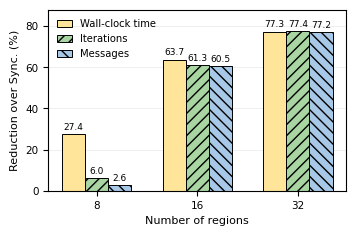

This chart was generated by the following Python code:
import numpy as np
import matplotlib.pyplot as plt
from pathlib import Path

# =========================
# Data from Table IX
# =========================
systems = np.array([8, 16, 32])

sync_time = np.array([3.72, 18.39, 63.56])
async_time = np.array([2.70, 6.67, 14.40])

sync_iter = np.array([84, 413, 1334])
async_iter = np.array([79, 160, 301])

sync_msg = np.array([588, 6195, 41354])
async_msg = np.array([573, 2450, 9449])

# =========================
# Reduction over Sync. (%)
# =========================
time_red = (1 - async_time / sync_time) * 100
iter_red = (1 - async_iter / sync_iter) * 100
msg_red = (1 - async_msg / sync_msg) * 100

metrics = {
    "Wall-clock time": time_red,
    "Iterations": iter_red,
    "Messages": msg_red,
}

# =========================
# Figure style
# =========================
plt.rcParams.update({
    "font.family": "Times New Roman",
    "font.size": 8,
    "axes.labelsize": 8,
    "xtick.labelsize": 7.5,
    "ytick.labelsize": 7.5,
    "legend.fontsize": 7.2,
    "axes.linewidth": 0.8,
    "pdf.fonttype": 42,
    "ps.fonttype": 42,
})

x = np.arange(len(systems))
width = 0.23

fig, ax = plt.subplots(figsize=(3.45, 2.25), dpi=600)

hatches = ["", "///", "\\\\\\"]
colors = ["#FFE599", "#A8D5A2", "#A8C8E8"]   # 浅黄 / 浅绿 / 浅蓝

for idx, (label, values) in enumerate(metrics.items()):
    bars = ax.bar(
        x + (idx - 1) * width,
        values,
        width,
        label=label,
        color=colors[idx],
        edgecolor="black",
        linewidth=0.7,
        hatch=hatches[idx],
    )

    for bar, val in zip(bars, values):
        ax.text(
            bar.get_x() + bar.get_width() / 2,
            bar.get_height() + 1.2,
            f"{val:.1f}",
            ha="center",
            va="bottom",
            fontsize=6.5,
        )

# =========================
# Axis settings
# =========================
ax.set_xticks(x)
ax.set_xticklabels([str(s) for s in systems])
ax.set_xlabel("Number of regions")
ax.set_ylabel("Reduction over Sync. (%)")

ax.set_ylim(0, 88)
ax.set_yticks(np.arange(0, 91, 20))

ax.grid(axis="y", linestyle="-", linewidth=0.4, alpha=0.35)
ax.set_axisbelow(True)

ax.legend(
    frameon=False,
    loc="upper left",
    handlelength=1.5,
)

fig.tight_layout(pad=0.35)

# =========================
# Save figure
# =========================
out_dir = Path(".")
fig.savefig(out_dir / "scalability_reduction_async_sync.png", dpi=600, bbox_inches="tight")

plt.show()
